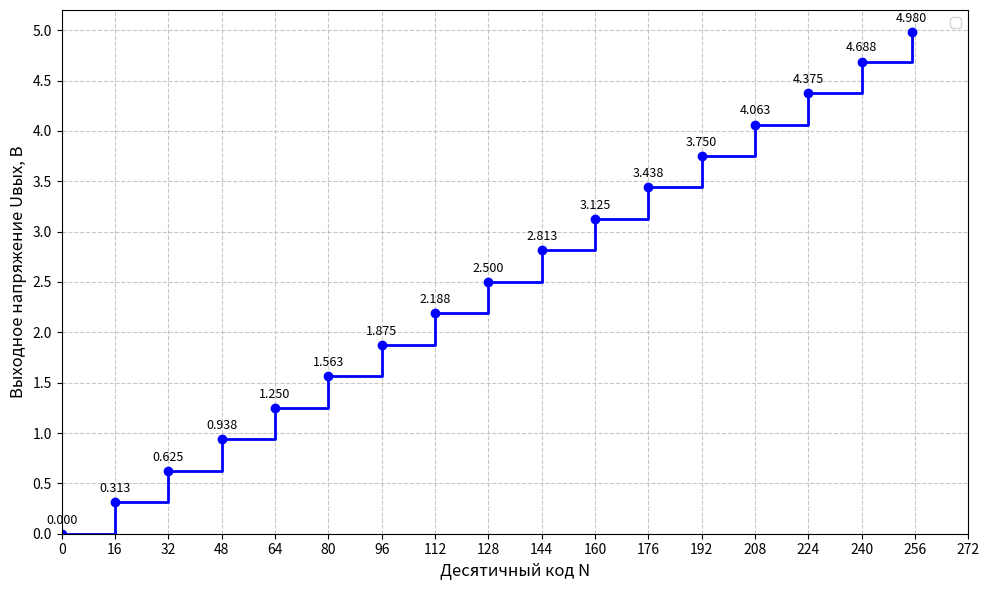

This chart was generated by the following Python code:
import matplotlib.pyplot as plt

# Экспериментальные данные
N = [0, 16, 32, 48, 64, 80, 96, 112, 128, 144, 160, 176, 192, 208, 224, 240, 255]
U = [0.000, 0.313, 0.625, 0.938, 1.250, 1.563, 1.875, 2.188,
     2.500, 2.813, 3.125, 3.438, 3.750, 4.063, 4.375, 4.688, 4.980]

# Создание графика
plt.figure(figsize=(10, 6))

# Ступенчатый график: значение U держится до следующего N (where='post')
plt.step(N, U, where='post', linewidth=2, color='blue')

# Экспериментальные точки поверх ступенек
plt.plot(N, U, 'o', color='blue', markersize=6)

# Добавляем подписи значений напряжения над каждой точкой
for i in range(len(N)):
    plt.text(N[i], U[i] + 0.1, f'{U[i]:.3f}', ha='center', fontsize=9)

# Подписи осей
plt.xlabel('Десятичный код N', fontsize=12)
plt.ylabel('Выходное напряжение Uвых, В', fontsize=12)
#plt.title('Ступенчатая характеристика ЦАП (8 разрядов, Vref = 5 В)', fontsize=14)

# Масштабы и сетка
plt.xlim(0, 260)
plt.xticks(range(0, 273, 16))  # метки через 16
plt.ylim(0, 5.2)
plt.yticks([i/10 for i in range(0, 55, 5)])  # метки через 0.5 В
plt.grid(True, linestyle='--', alpha=0.7)

plt.legend()
plt.tight_layout()
plt.show()
